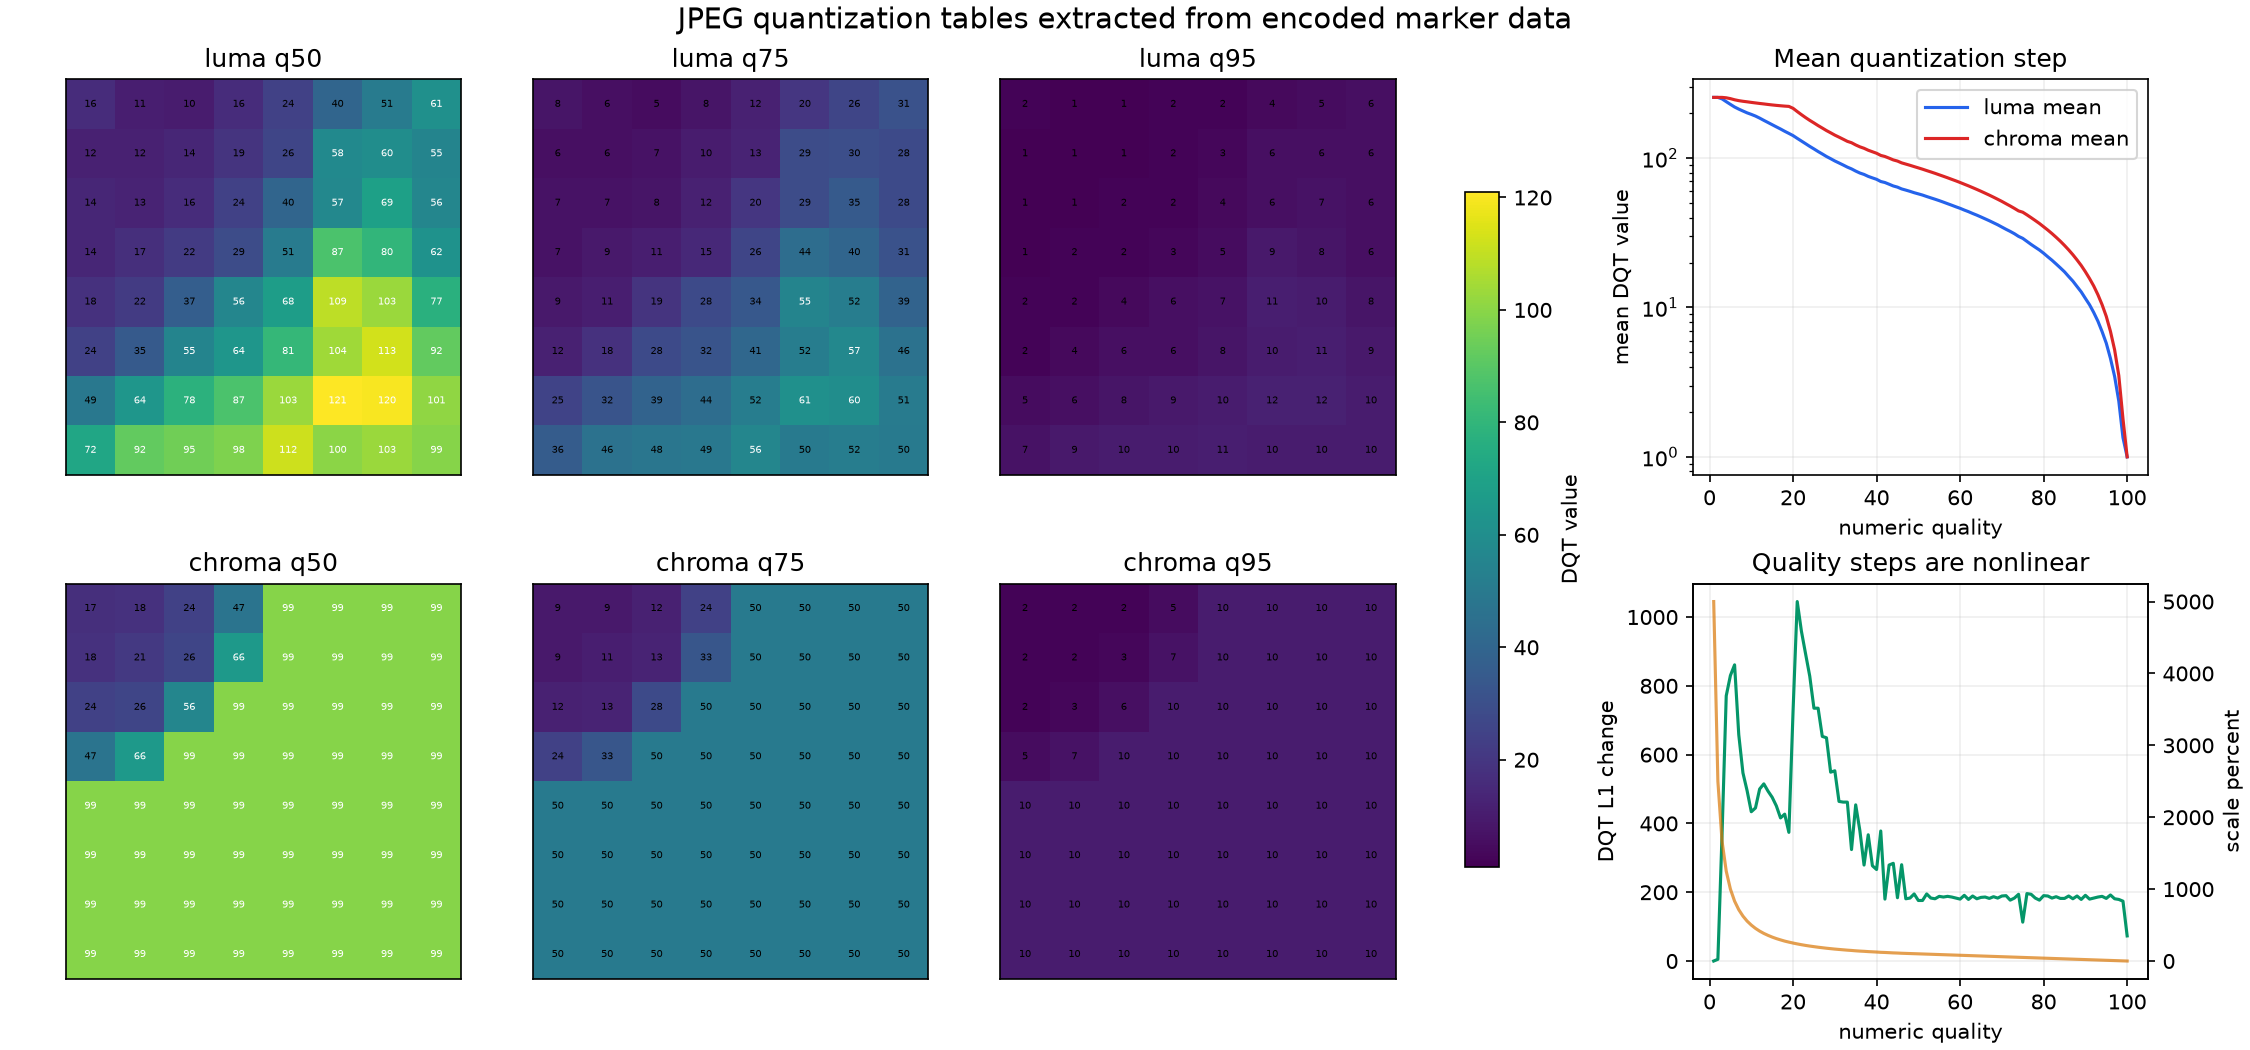

The data file committed next to this chart (first rows):
quality, table_id, component_role, precision_bits, natural_index, row, column, value, table_fingerprint, source
50, 0, luma, 8, 0, 0, 0, 16, 8c75d619edb01e8fcdfa68dd157593caa404b154…, OpenCV quality path; verified equal to P…
50, 0, luma, 8, 1, 0, 1, 11, 8c75d619edb01e8fcdfa68dd157593caa404b154…, OpenCV quality path; verified equal to P…
50, 0, luma, 8, 2, 0, 2, 10, 8c75d619edb01e8fcdfa68dd157593caa404b154…, OpenCV quality path; verified equal to P…
50, 0, luma, 8, 3, 0, 3, 16, 8c75d619edb01e8fcdfa68dd157593caa404b154…, OpenCV quality path; verified equal to P…
50, 0, luma, 8, 4, 0, 4, 24, 8c75d619edb01e8fcdfa68dd157593caa404b154…, OpenCV quality path; verified equal to P…
50, 0, luma, 8, 5, 0, 5, 40, 8c75d619edb01e8fcdfa68dd157593caa404b154…, OpenCV quality path; verified equal to P…
50, 0, luma, 8, 6, 0, 6, 51, 8c75d619edb01e8fcdfa68dd157593caa404b154…, OpenCV quality path; verified equal to P…
50, 0, luma, 8, 7, 0, 7, 61, 8c75d619edb01e8fcdfa68dd157593caa404b154…, OpenCV quality path; verified equal to P…
50, 0, luma, 8, 8, 1, 0, 12, 8c75d619edb01e8fcdfa68dd157593caa404b154…, OpenCV quality path; verified equal to P…
50, 0, luma, 8, 9, 1, 1, 12, 8c75d619edb01e8fcdfa68dd157593caa404b154…, OpenCV quality path; verified equal to P…
50, 0, luma, 8, 10, 1, 2, 14, 8c75d619edb01e8fcdfa68dd157593caa404b154…, OpenCV quality path; verified equal to P…
50, 0, luma, 8, 11, 1, 3, 19, 8c75d619edb01e8fcdfa68dd157593caa404b154…, OpenCV quality path; verified equal to P…
50, 0, luma, 8, 12, 1, 4, 26, 8c75d619edb01e8fcdfa68dd157593caa404b154…, OpenCV quality path; verified equal to P…
50, 0, luma, 8, 13, 1, 5, 58, 8c75d619edb01e8fcdfa68dd157593caa404b154…, OpenCV quality path; verified equal to P…
50, 0, luma, 8, 14, 1, 6, 60, 8c75d619edb01e8fcdfa68dd157593caa404b154…, OpenCV quality path; verified equal to P…
50, 0, luma, 8, 15, 1, 7, 55, 8c75d619edb01e8fcdfa68dd157593caa404b154…, OpenCV quality path; verified equal to P…
50, 0, luma, 8, 16, 2, 0, 14, 8c75d619edb01e8fcdfa68dd157593caa404b154…, OpenCV quality path; verified equal to P…
50, 0, luma, 8, 17, 2, 1, 13, 8c75d619edb01e8fcdfa68dd157593caa404b154…, OpenCV quality path; verified equal to P…
50, 0, luma, 8, 18, 2, 2, 16, 8c75d619edb01e8fcdfa68dd157593caa404b154…, OpenCV quality path; verified equal to P…
50, 0, luma, 8, 19, 2, 3, 24, 8c75d619edb01e8fcdfa68dd157593caa404b154…, OpenCV quality path; verified equal to P…
50, 0, luma, 8, 20, 2, 4, 40, 8c75d619edb01e8fcdfa68dd157593caa404b154…, OpenCV quality path; verified equal to P…
50, 0, luma, 8, 21, 2, 5, 57, 8c75d619edb01e8fcdfa68dd157593caa404b154…, OpenCV quality path; verified equal to P…
50, 0, luma, 8, 22, 2, 6, 69, 8c75d619edb01e8fcdfa68dd157593caa404b154…, OpenCV quality path; verified equal to P…
50, 0, luma, 8, 23, 2, 7, 56, 8c75d619edb01e8fcdfa68dd157593caa404b154…, OpenCV quality path; verified equal to P…
50, 0, luma, 8, 24, 3, 0, 14, 8c75d619edb01e8fcdfa68dd157593caa404b154…, OpenCV quality path; verified equal to P…
50, 0, luma, 8, 25, 3, 1, 17, 8c75d619edb01e8fcdfa68dd157593caa404b154…, OpenCV quality path; verified equal to P…
50, 0, luma, 8, 26, 3, 2, 22, 8c75d619edb01e8fcdfa68dd157593caa404b154…, OpenCV quality path; verified equal to P…
50, 0, luma, 8, 27, 3, 3, 29, 8c75d619edb01e8fcdfa68dd157593caa404b154…, OpenCV quality path; verified equal to P…
50, 0, luma, 8, 28, 3, 4, 51, 8c75d619edb01e8fcdfa68dd157593caa404b154…, OpenCV quality path; verified equal to P…
50, 0, luma, 8, 29, 3, 5, 87, 8c75d619edb01e8fcdfa68dd157593caa404b154…, OpenCV quality path; verified equal to P…
50, 0, luma, 8, 30, 3, 6, 80, 8c75d619edb01e8fcdfa68dd157593caa404b154…, OpenCV quality path; verified equal to P…
50, 0, luma, 8, 31, 3, 7, 62, 8c75d619edb01e8fcdfa68dd157593caa404b154…, OpenCV quality path; verified equal to P…
50, 0, luma, 8, 32, 4, 0, 18, 8c75d619edb01e8fcdfa68dd157593caa404b154…, OpenCV quality path; verified equal to P…
50, 0, luma, 8, 33, 4, 1, 22, 8c75d619edb01e8fcdfa68dd157593caa404b154…, OpenCV quality path; verified equal to P…
50, 0, luma, 8, 34, 4, 2, 37, 8c75d619edb01e8fcdfa68dd157593caa404b154…, OpenCV quality path; verified equal to P…
50, 0, luma, 8, 35, 4, 3, 56, 8c75d619edb01e8fcdfa68dd157593caa404b154…, OpenCV quality path; verified equal to P…
50, 0, luma, 8, 36, 4, 4, 68, 8c75d619edb01e8fcdfa68dd157593caa404b154…, OpenCV quality path; verified equal to P…
50, 0, luma, 8, 37, 4, 5, 109, 8c75d619edb01e8fcdfa68dd157593caa404b154…, OpenCV quality path; verified equal to P…
50, 0, luma, 8, 38, 4, 6, 103, 8c75d619edb01e8fcdfa68dd157593caa404b154…, OpenCV quality path; verified equal to P…
50, 0, luma, 8, 39, 4, 7, 77, 8c75d619edb01e8fcdfa68dd157593caa404b154…, OpenCV quality path; verified equal to P…
50, 0, luma, 8, 40, 5, 0, 24, 8c75d619edb01e8fcdfa68dd157593caa404b154…, OpenCV quality path; verified equal to P…
50, 0, luma, 8, 41, 5, 1, 35, 8c75d619edb01e8fcdfa68dd157593caa404b154…, OpenCV quality path; verified equal to P…
50, 0, luma, 8, 42, 5, 2, 55, 8c75d619edb01e8fcdfa68dd157593caa404b154…, OpenCV quality path; verified equal to P…
50, 0, luma, 8, 43, 5, 3, 64, 8c75d619edb01e8fcdfa68dd157593caa404b154…, OpenCV quality path; verified equal to P…
50, 0, luma, 8, 44, 5, 4, 81, 8c75d619edb01e8fcdfa68dd157593caa404b154…, OpenCV quality path; verified equal to P…
50, 0, luma, 8, 45, 5, 5, 104, 8c75d619edb01e8fcdfa68dd157593caa404b154…, OpenCV quality path; verified equal to P…
50, 0, luma, 8, 46, 5, 6, 113, 8c75d619edb01e8fcdfa68dd157593caa404b154…, OpenCV quality path; verified equal to P…
50, 0, luma, 8, 47, 5, 7, 92, 8c75d619edb01e8fcdfa68dd157593caa404b154…, OpenCV quality path; verified equal to P…
50, 0, luma, 8, 48, 6, 0, 49, 8c75d619edb01e8fcdfa68dd157593caa404b154…, OpenCV quality path; verified equal to P…
50, 0, luma, 8, 49, 6, 1, 64, 8c75d619edb01e8fcdfa68dd157593caa404b154…, OpenCV quality path; verified equal to P…
50, 0, luma, 8, 50, 6, 2, 78, 8c75d619edb01e8fcdfa68dd157593caa404b154…, OpenCV quality path; verified equal to P…
50, 0, luma, 8, 51, 6, 3, 87, 8c75d619edb01e8fcdfa68dd157593caa404b154…, OpenCV quality path; verified equal to P…
50, 0, luma, 8, 52, 6, 4, 103, 8c75d619edb01e8fcdfa68dd157593caa404b154…, OpenCV quality path; verified equal to P…
50, 0, luma, 8, 53, 6, 5, 121, 8c75d619edb01e8fcdfa68dd157593caa404b154…, OpenCV quality path; verified equal to P…
50, 0, luma, 8, 54, 6, 6, 120, 8c75d619edb01e8fcdfa68dd157593caa404b154…, OpenCV quality path; verified equal to P…
50, 0, luma, 8, 55, 6, 7, 101, 8c75d619edb01e8fcdfa68dd157593caa404b154…, OpenCV quality path; verified equal to P…
50, 0, luma, 8, 56, 7, 0, 72, 8c75d619edb01e8fcdfa68dd157593caa404b154…, OpenCV quality path; verified equal to P…
50, 0, luma, 8, 57, 7, 1, 92, 8c75d619edb01e8fcdfa68dd157593caa404b154…, OpenCV quality path; verified equal to P…
50, 0, luma, 8, 58, 7, 2, 95, 8c75d619edb01e8fcdfa68dd157593caa404b154…, OpenCV quality path; verified equal to P…
50, 0, luma, 8, 59, 7, 3, 98, 8c75d619edb01e8fcdfa68dd157593caa404b154…, OpenCV quality path; verified equal to P…
... 324 more rows
